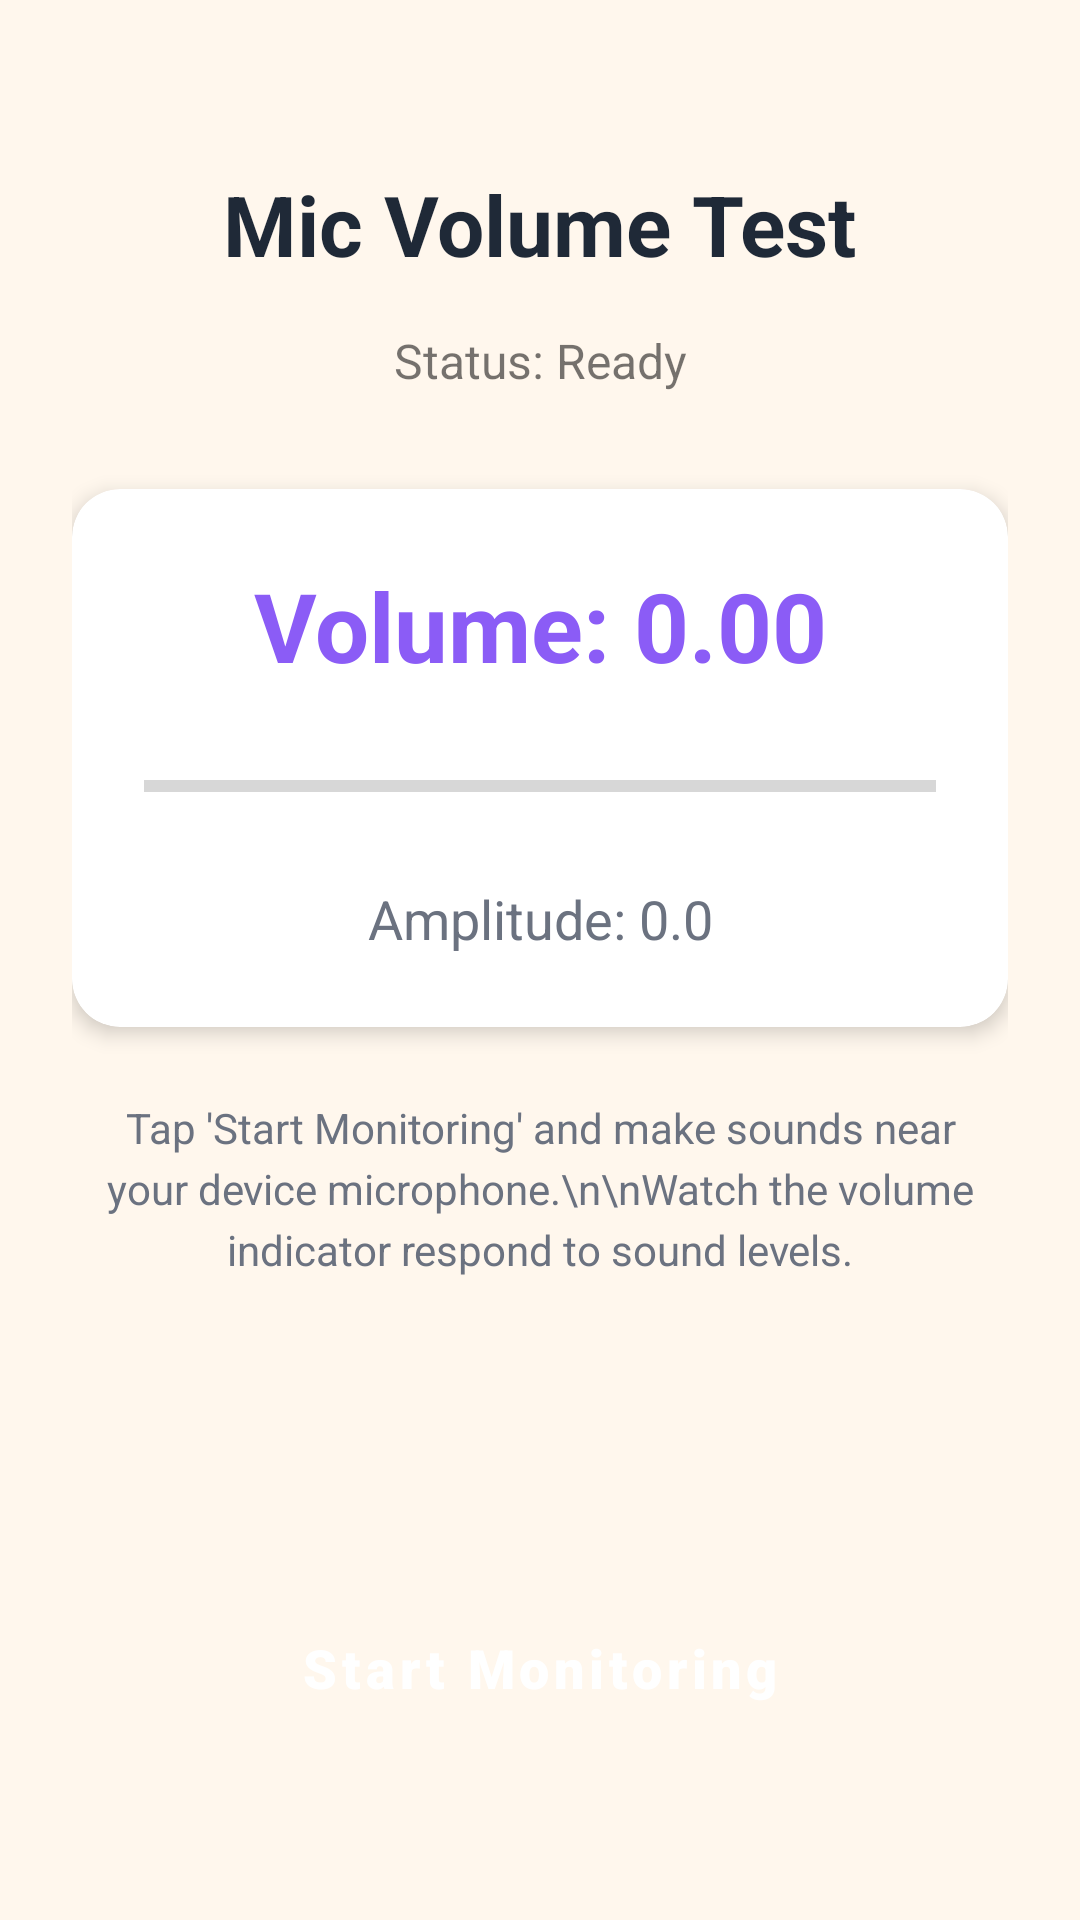

Here is an Android app screen rendered from its layout file. Give the layout XML and the strings, colors and styles it references.
<!-- AndroidManifest.xml: application theme Theme.WhisperGames -->
<!-- res/layout/activity_mic_test.xml -->
<?xml version="1.0" encoding="utf-8"?>
<androidx.constraintlayout.widget.ConstraintLayout xmlns:android="http://schemas.android.com/apk/res/android"
    xmlns:app="http://schemas.android.com/apk/res-auto"
    android:layout_width="match_parent"
    android:layout_height="match_parent"
    android:background="@color/background_main"
    android:padding="24dp">

    <TextView
        android:id="@+id/tvTitle"
        android:layout_width="wrap_content"
        android:layout_height="wrap_content"
        android:layout_marginTop="32dp"
        android:text="Mic Volume Test"
        android:textColor="@color/text_primary"
        android:textSize="28sp"
        android:textStyle="bold"
        app:layout_constraintEnd_toEndOf="parent"
        app:layout_constraintStart_toStartOf="parent"
        app:layout_constraintTop_toTopOf="parent" />

    <TextView
        android:id="@+id/tvStatus"
        android:layout_width="wrap_content"
        android:layout_height="wrap_content"
        android:layout_marginTop="16dp"
        android:text="Status: Ready"
        android:textSize="16sp"
        app:layout_constraintEnd_toEndOf="parent"
        app:layout_constraintStart_toStartOf="parent"
        app:layout_constraintTop_toBottomOf="@id/tvTitle" />

    
    <com.google.android.material.card.MaterialCardView
        android:id="@+id/cardVolume"
        android:layout_width="0dp"
        android:layout_height="wrap_content"
        android:layout_marginTop="32dp"
        app:cardCornerRadius="16dp"
        app:cardElevation="4dp"
        app:layout_constraintEnd_toEndOf="parent"
        app:layout_constraintStart_toStartOf="parent"
        app:layout_constraintTop_toBottomOf="@id/tvStatus">

        <LinearLayout
            android:layout_width="match_parent"
            android:layout_height="wrap_content"
            android:orientation="vertical"
            android:padding="24dp">

            <TextView
                android:id="@+id/tvVolume"
                android:layout_width="match_parent"
                android:layout_height="wrap_content"
                android:gravity="center"
                android:text="Volume: 0.00"
                android:textColor="@color/primary"
                android:textSize="32sp"
                android:textStyle="bold" />

            <ProgressBar
                android:id="@+id/volumeBar"
                style="?android:attr/progressBarStyleHorizontal"
                android:layout_width="match_parent"
                android:layout_height="32dp"
                android:layout_marginTop="16dp"
                android:max="100"
                android:progress="0"
                android:progressTint="@color/primary" />

            <TextView
                android:id="@+id/tvAmplitude"
                android:layout_width="match_parent"
                android:layout_height="wrap_content"
                android:layout_marginTop="16dp"
                android:gravity="center"
                android:text="Amplitude: 0.0"
                android:textColor="@color/text_secondary"
                android:textSize="18sp" />

        </LinearLayout>

    </com.google.android.material.card.MaterialCardView>

    
    <TextView
        android:id="@+id/tvInstructions"
        android:layout_width="0dp"
        android:layout_height="wrap_content"
        android:layout_marginTop="24dp"
        android:gravity="center"
        android:lineSpacingExtra="4dp"
        android:text="Tap 'Start Monitoring' and make sounds near your device microphone.\n\nWatch the volume indicator respond to sound levels."
        android:textColor="@color/text_secondary"
        android:textSize="14sp"
        app:layout_constraintEnd_toEndOf="parent"
        app:layout_constraintStart_toStartOf="parent"
        app:layout_constraintTop_toBottomOf="@id/cardVolume" />

    
    <Button
        android:id="@+id/btnToggle"
        style="@style/Widget.WhisperGames.Button.Primary"
        android:layout_width="0dp"
        android:layout_height="wrap_content"
        android:layout_marginBottom="32dp"
        android:text="Start Monitoring"
        app:layout_constraintBottom_toBottomOf="parent"
        app:layout_constraintEnd_toEndOf="parent"
        app:layout_constraintStart_toStartOf="parent" />

</androidx.constraintlayout.widget.ConstraintLayout>
<!-- resources referenced by this layout -->
<resources>
  <color name="background_main">#FFF7ED</color>
  <color name="primary">#8B5CF6</color>
  <color name="text_primary">#1F2937</color>
  <color name="text_secondary">#6B7280</color>
  <style name="Widget.WhisperGames.Button.Primary" parent="Widget.WhisperGames.Button">
          <item name="backgroundTint">@color/primary</item>
          <item name="android:textColor">@color/white</item>
          <item name="rippleColor">@color/cute_purple</item>
      </style>
  <style name="Theme.WhisperGames" parent="Theme.MaterialComponents.DayNight.NoActionBar">
          
          <item name="colorPrimary">@color/primary</item>
          <item name="colorPrimaryVariant">@color/primary_dark</item>
          <item name="colorOnPrimary">@color/white</item>
          
          <item name="colorSecondary">@color/secondary</item>
          <item name="colorSecondaryVariant">@color/secondary</item>
          <item name="colorOnSecondary">@color/white</item>
          
          <item name="android:statusBarColor">@color/background_main</item>
          <item name="android:windowLightStatusBar">true</item>
          
          <item name="android:windowBackground">@color/background_main</item>
          
          <item name="shapeAppearanceSmallComponent">@style/ShapeAppearance.WhisperGames.SmallComponent</item>
          <item name="shapeAppearanceMediumComponent">@style/ShapeAppearance.WhisperGames.MediumComponent</item>
      </style>
  <style name="Widget.WhisperGames.Button" parent="Widget.MaterialComponents.Button">
          <item name="android:paddingVertical">16dp</item>
          <item name="android:paddingHorizontal">32dp</item>
          <item name="cornerRadius">28dp</item>
          <item name="android:textSize">18sp</item>
          <item name="android:fontFamily">sans-serif-black</item>
          <item name="android:textStyle">bold</item>
          <item name="textAllCaps">false</item>
          <item name="elevation">4dp</item>
          <item name="android:stateListAnimator">@null</item>
      </style>
  <color name="white">#FFFFFFFF</color>
  <color name="cute_purple">#C084FC</color>
  <color name="primary_dark">#7C3AED</color>
  <color name="secondary">#EC4899</color>
  <style name="ShapeAppearance.WhisperGames.SmallComponent" parent="ShapeAppearance.MaterialComponents.SmallComponent">
          <item name="cornerFamily">rounded</item>
          <item name="cornerSize">12dp</item>
      </style>
  <style name="ShapeAppearance.WhisperGames.MediumComponent" parent="ShapeAppearance.MaterialComponents.MediumComponent">
          <item name="cornerFamily">rounded</item>
          <item name="cornerSize">20dp</item>
      </style>
</resources>
